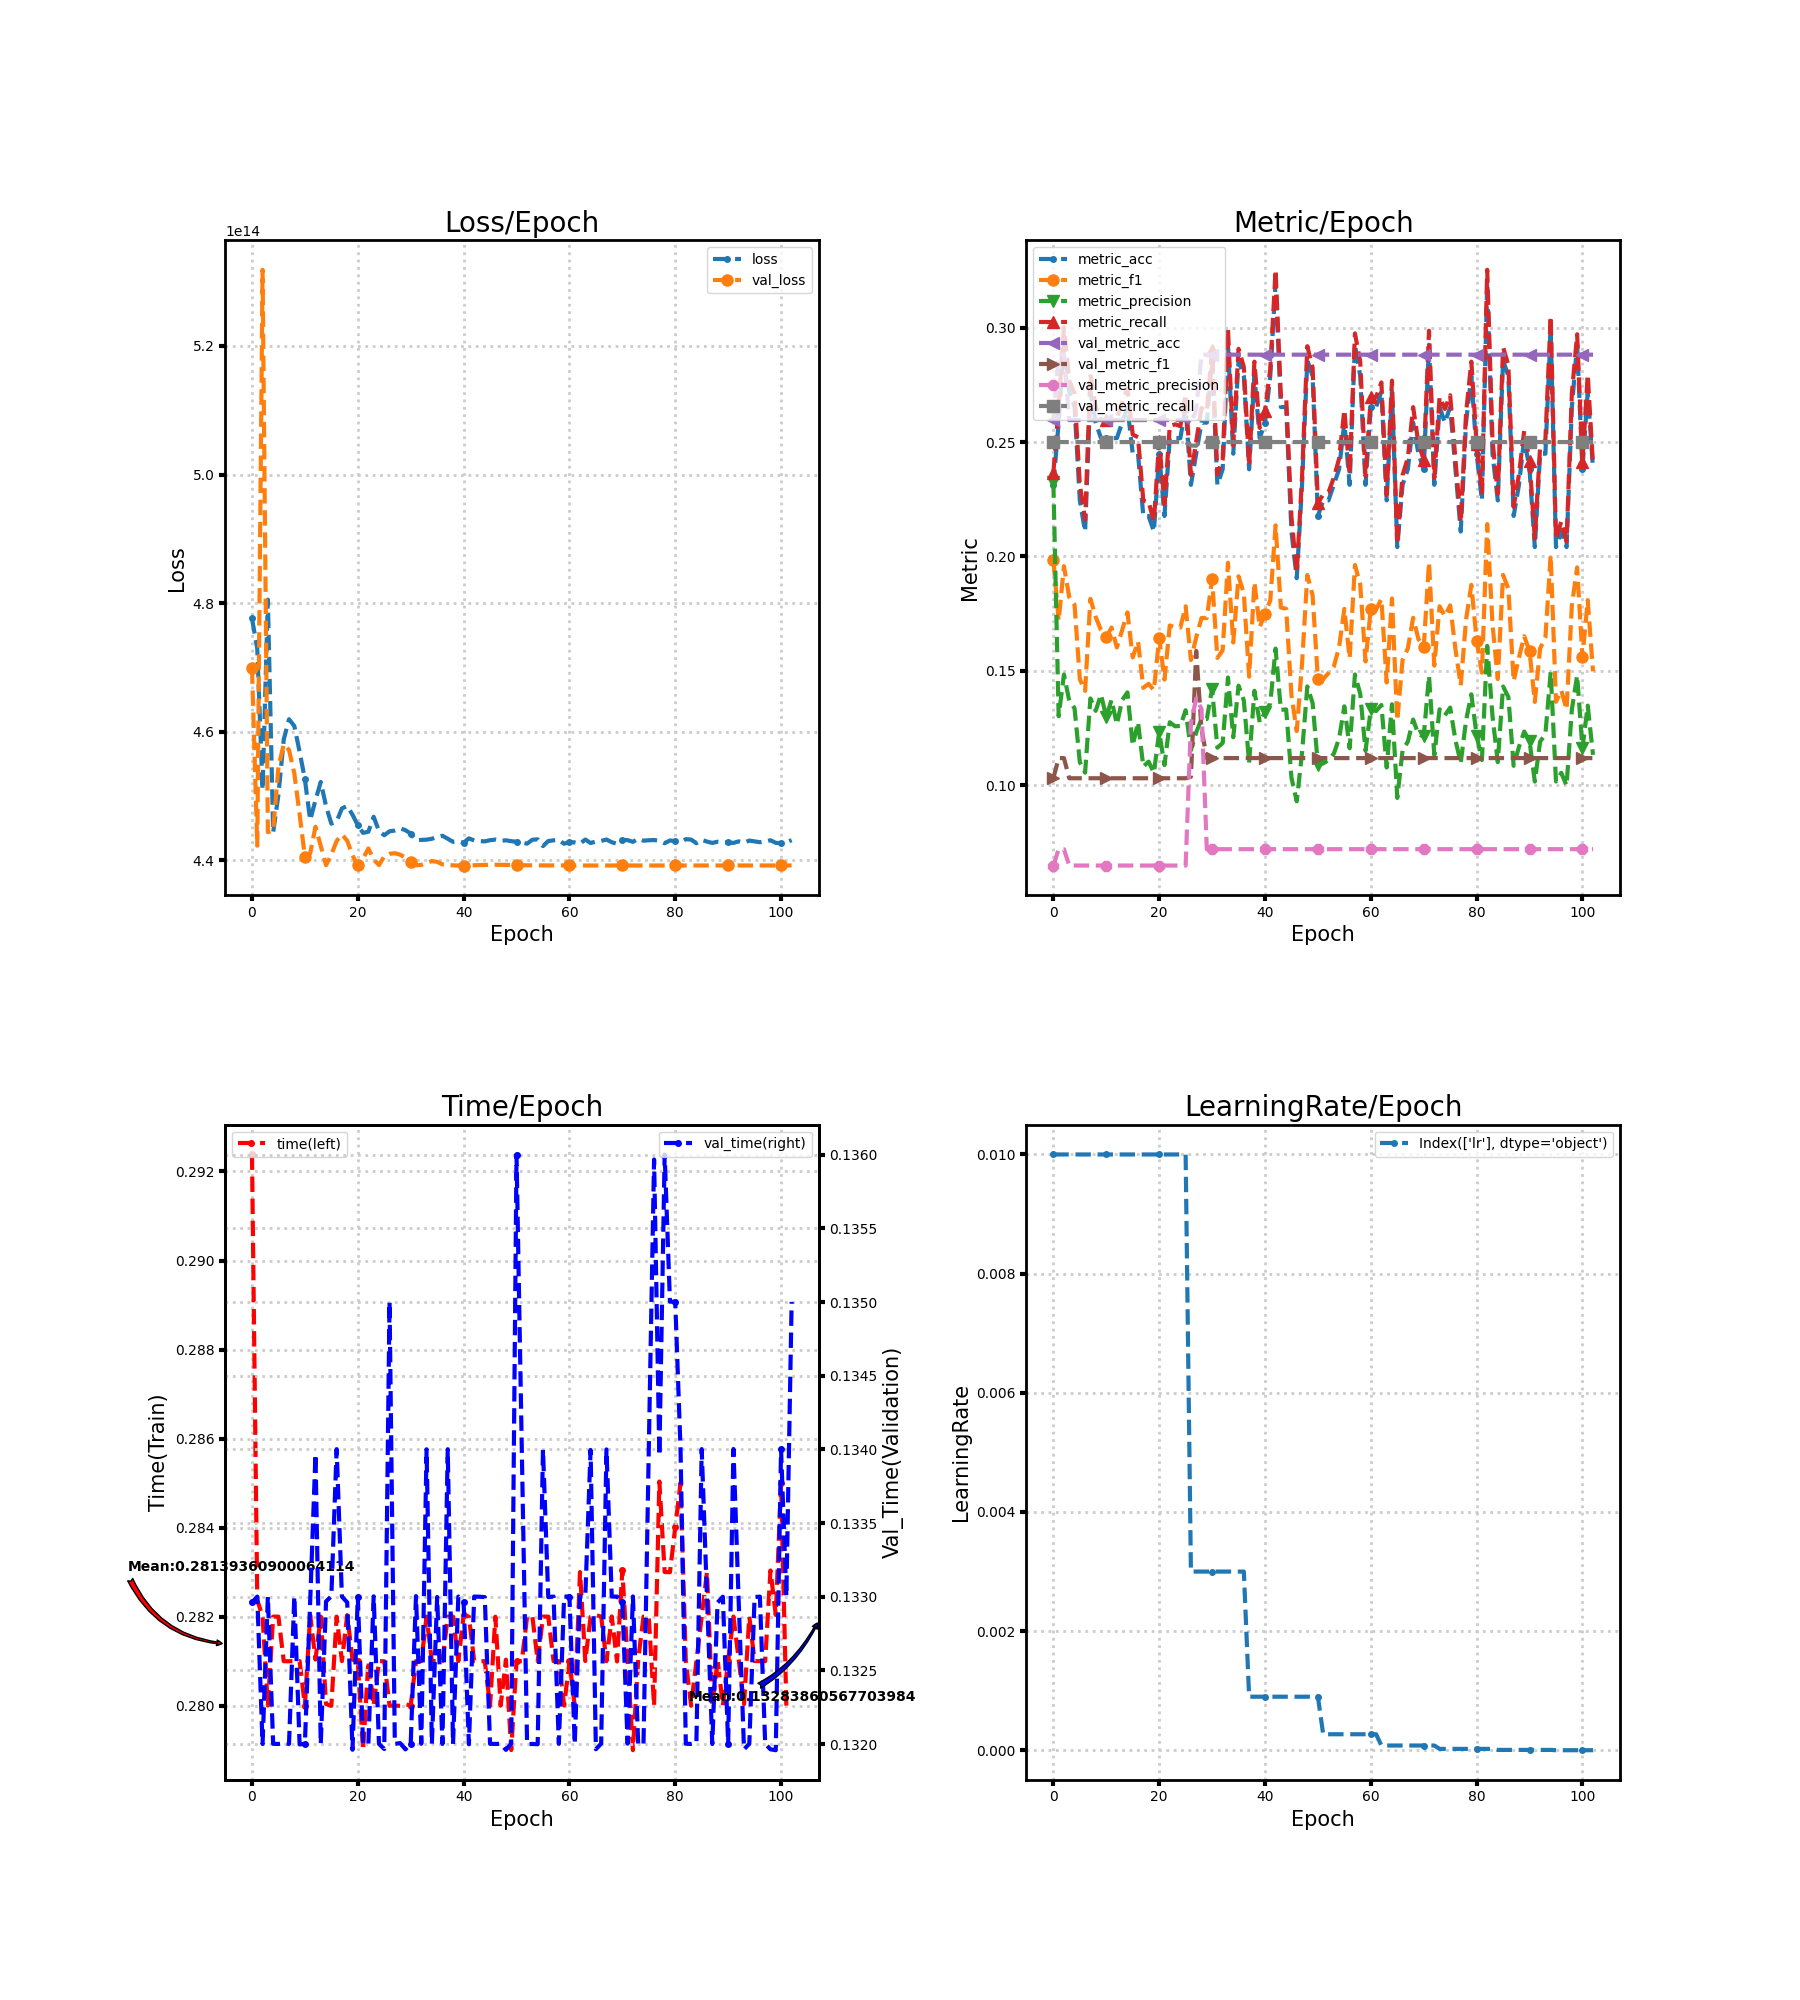

Data behind this chart, as committed beside it:
loss, metric_acc, metric_f1, metric_precision, metric_recall, time, lr, val_loss, val_metric_acc, val_metric_f1, val_metric_precision, val_metric_recall, val_time
477621234171904, 0.2313, 0.1983, 0.2324, 0.2366, 0.2924, 0.01, 469831874772992, 0.2596, 0.103, 0.0649, 0.25, 0.133
472886468935680, 0.2585, 0.1719, 0.1302, 0.2656, 0.2824, 0.01, 442245534711808, 0.2882, 0.1119, 0.07205, 0.25, 0.133
450930495455232, 0.2925, 0.1957, 0.1484, 0.3002, 0.282, 0.01, 531857913413632, 0.2882, 0.1119, 0.07205, 0.25, 0.132
480528423714816, 0.2721, 0.1822, 0.1369, 0.2768, 0.28, 0.01, 444361242312704, 0.2596, 0.103, 0.0649, 0.25, 0.133
444292959043584, 0.2653, 0.179, 0.1337, 0.2712, 0.282, 0.01, 444569581780992, 0.2596, 0.103, 0.0649, 0.25, 0.132
450191056437248, 0.2245, 0.1464, 0.1101, 0.2315, 0.282, 0.01, 454489479839744, 0.2596, 0.103, 0.0649, 0.25, 0.132
458757637144576, 0.2109, 0.1412, 0.1055, 0.216, 0.281, 0.01, 458038330785792, 0.2596, 0.103, 0.0649, 0.25, 0.132
461919806816256, 0.2721, 0.1814, 0.1379, 0.2795, 0.281, 0.01, 457137159405568, 0.2596, 0.103, 0.0649, 0.25, 0.132
460863379079168, 0.2585, 0.1736, 0.1325, 0.2653, 0.281, 0.01, 453517877706752, 0.2596, 0.103, 0.0649, 0.25, 0.133
456873320906752, 0.2517, 0.1678, 0.1396, 0.2597, 0.281, 0.01, 447136193839104, 0.2596, 0.103, 0.0649, 0.25, 0.132
452565670035456, 0.2517, 0.1649, 0.1299, 0.2597, 0.28, 0.01, 440531238780928, 0.2596, 0.103, 0.0649, 0.25, 0.132
446228982661120, 0.2517, 0.1689, 0.1373, 0.2593, 0.282, 0.01, 441053647732736, 0.2596, 0.103, 0.0649, 0.25, 0.133
449319010304000, 0.2517, 0.1602, 0.1266, 0.2604, 0.281, 0.01, 445194130423808, 0.2596, 0.103, 0.0649, 0.25, 0.134
452167378927616, 0.2585, 0.1678, 0.1372, 0.2672, 0.282, 0.01, 442201410633728, 0.2596, 0.103, 0.0649, 0.25, 0.132
448390995378176, 0.2653, 0.1755, 0.1406, 0.2736, 0.28, 0.01, 439211006099456, 0.2596, 0.103, 0.0649, 0.25, 0.133
445672448851968, 0.2449, 0.1559, 0.1173, 0.2533, 0.28, 0.01, 440851784269824, 0.2596, 0.103, 0.0649, 0.25, 0.133
446019670114304, 0.2449, 0.1629, 0.1276, 0.2521, 0.282, 0.01, 442979437248512, 0.2596, 0.103, 0.0649, 0.25, 0.134
448041022652416, 0.2177, 0.1426, 0.1081, 0.2243, 0.281, 0.01, 443981037043712, 0.2596, 0.103, 0.0649, 0.25, 0.133
448433139744768, 0.2177, 0.1443, 0.1103, 0.2239, 0.282, 0.01, 443018997923840, 0.2596, 0.103, 0.0649, 0.25, 0.133
447060293713920, 0.2109, 0.1415, 0.1054, 0.2153, 0.281, 0.01, 440718438957056, 0.2596, 0.103, 0.0649, 0.25, 0.132
445430689169408, 0.2449, 0.1645, 0.1233, 0.2506, 0.281, 0.01, 439221877735424, 0.2596, 0.103, 0.0649, 0.25, 0.133
444234507223040, 0.2177, 0.1462, 0.1088, 0.2228, 0.279, 0.01, 440252367896576, 0.2596, 0.103, 0.0649, 0.25, 0.132
444419392143360, 0.2517, 0.1698, 0.1275, 0.2569, 0.281, 0.01, 441809058660352, 0.2596, 0.103, 0.0649, 0.25, 0.132
446744143855616, 0.2517, 0.169, 0.1258, 0.2577, 0.28, 0.01, 440107781849088, 0.2596, 0.103, 0.0649, 0.25, 0.133
444524283297792, 0.2517, 0.1689, 0.1259, 0.2569, 0.281, 0.01, 439226608910336, 0.2596, 0.103, 0.0649, 0.25, 0.132
443869367894016, 0.2653, 0.1782, 0.1328, 0.2708, 0.281, 0.01, 440582174408704, 0.2596, 0.103, 0.0649, 0.25, 0.132
444484689068032, 0.2313, 0.1547, 0.1153, 0.2355, 0.28, 0.003, 440980901724160, 0.2581, 0.1037, 0.127, 0.2485, 0.135
444605149478912, 0.2449, 0.1647, 0.1231, 0.2502, 0.28, 0.003, 441068445237248, 0.2641, 0.1587, 0.138, 0.2484, 0.132
444934788218880, 0.2585, 0.1731, 0.1289, 0.2649, 0.28, 0.003, 440849167024128, 0.2882, 0.1246, 0.1334, 0.2507, 0.132
444661017608192, 0.2585, 0.1731, 0.1289, 0.2633, 0.28, 0.003, 440382827528192, 0.2882, 0.1119, 0.07205, 0.25, 0.132
444133676154880, 0.2857, 0.1901, 0.1421, 0.2903, 0.28, 0.003, 439653320622080, 0.2882, 0.1119, 0.07205, 0.25, 0.132
443089495785472, 0.2313, 0.1556, 0.1164, 0.2359, 0.281, 0.003, 439204530094080, 0.2882, 0.1119, 0.07205, 0.25, 0.133
443141068947456, 0.2381, 0.159, 0.1185, 0.2423, 0.281, 0.003, 439250768101376, 0.2882, 0.1119, 0.07205, 0.25, 0.132
443179320999936, 0.2925, 0.1972, 0.1471, 0.2994, 0.282, 0.003, 439579198881792, 0.2882, 0.1119, 0.07205, 0.25, 0.134
443321860227072, 0.2449, 0.1624, 0.121, 0.2486, 0.281, 0.003, 439844346003456, 0.2882, 0.1119, 0.07205, 0.25, 0.132
443606838018048, 0.2857, 0.1913, 0.1435, 0.2907, 0.281, 0.003, 439727442362368, 0.2882, 0.1119, 0.07205, 0.25, 0.133
443786287120384, 0.2789, 0.1838, 0.1371, 0.2828, 0.281, 0.003, 439332171153408, 0.2882, 0.1119, 0.07205, 0.25, 0.132
443328369786880, 0.2381, 0.1475, 0.1098, 0.2396, 0.282, 0.0009, 439242949918720, 0.2882, 0.1119, 0.07205, 0.25, 0.134
442846024826880, 0.2789, 0.1887, 0.1413, 0.2851, 0.282, 0.0009, 439188524630016, 0.2882, 0.1119, 0.07205, 0.25, 0.132
442933635448832, 0.2517, 0.1691, 0.1275, 0.2562, 0.281, 0.0009, 439160238243840, 0.2882, 0.1119, 0.07205, 0.25, 0.133
442697781346304, 0.2585, 0.1751, 0.1319, 0.2637, 0.282, 0.0009, 439156547256320, 0.2882, 0.1119, 0.07205, 0.25, 0.133
443388499329024, 0.2789, 0.1807, 0.1358, 0.282, 0.282, 0.0009, 439171915186176, 0.2882, 0.1119, 0.07205, 0.25, 0.132
443049800892416, 0.3197, 0.2136, 0.1597, 0.3253, 0.281, 0.0009, 439198825840640, 0.2882, 0.1119, 0.07205, 0.25, 0.133
442965478604800, 0.2653, 0.1776, 0.1329, 0.2701, 0.281, 0.0009, 439229863690240, 0.2882, 0.1119, 0.07205, 0.25, 0.133
442918233964544, 0.2653, 0.1771, 0.1331, 0.2697, 0.281, 0.0009, 439251036536832, 0.2882, 0.1119, 0.07205, 0.25, 0.133
443100166094848, 0.2109, 0.1394, 0.1033, 0.2172, 0.28, 0.0009, 439267142664192, 0.2882, 0.1119, 0.07205, 0.25, 0.132
443187306954752, 0.1905, 0.1237, 0.09298, 0.1927, 0.282, 0.0009, 439270967869440, 0.2882, 0.1119, 0.07205, 0.25, 0.132
442993194565632, 0.2313, 0.1531, 0.1141, 0.2347, 0.28, 0.0009, 439263351013376, 0.2882, 0.1119, 0.07205, 0.25, 0.132
443080335425536, 0.2857, 0.1919, 0.1432, 0.2919, 0.281, 0.0009, 439258653392896, 0.2882, 0.1119, 0.07205, 0.25, 0.132
442947090776064, 0.2789, 0.183, 0.1359, 0.2824, 0.279, 0.0009, 439245869154304, 0.2882, 0.1119, 0.07205, 0.25, 0.132
442853574574080, 0.2177, 0.1464, 0.1089, 0.2232, 0.281, 0.0009, 439211509415936, 0.2882, 0.1119, 0.07205, 0.25, 0.136
442732711510016, 0.2245, 0.1464, 0.1095, 0.2272, 0.281, 0.00027, 439202013511680, 0.2882, 0.1119, 0.07205, 0.25, 0.134
442560208175104, 0.2245, 0.149, 0.111, 0.228, 0.282, 0.00027, 439192651825152, 0.2882, 0.1119, 0.07205, 0.25, 0.132
443174656933888, 0.2313, 0.1518, 0.1137, 0.2344, 0.282, 0.00027, 439185102077952, 0.2882, 0.1119, 0.07205, 0.25, 0.132
443233343635456, 0.2381, 0.1603, 0.1204, 0.2427, 0.281, 0.00027, 439180505120768, 0.2882, 0.1119, 0.07205, 0.25, 0.132
442181210865664, 0.2585, 0.1771, 0.1345, 0.2641, 0.282, 0.00027, 439176075935744, 0.2882, 0.1119, 0.07205, 0.25, 0.134
442969907789824, 0.2313, 0.1555, 0.1162, 0.2359, 0.282, 0.00027, 439173022482432, 0.2882, 0.1119, 0.07205, 0.25, 0.133
443076342448128, 0.2925, 0.1963, 0.1484, 0.2975, 0.281, 0.00027, 439171982295040, 0.2882, 0.1119, 0.07205, 0.25, 0.133
443154490720256, 0.2789, 0.1877, 0.1399, 0.2851, 0.281, 0.00027, 439168693960704, 0.2882, 0.1119, 0.07205, 0.25, 0.132
442540276842496, 0.2313, 0.1541, 0.1151, 0.2351, 0.28, 0.00027, 439166546477056, 0.2882, 0.1119, 0.07205, 0.25, 0.133
... 43 more rows
